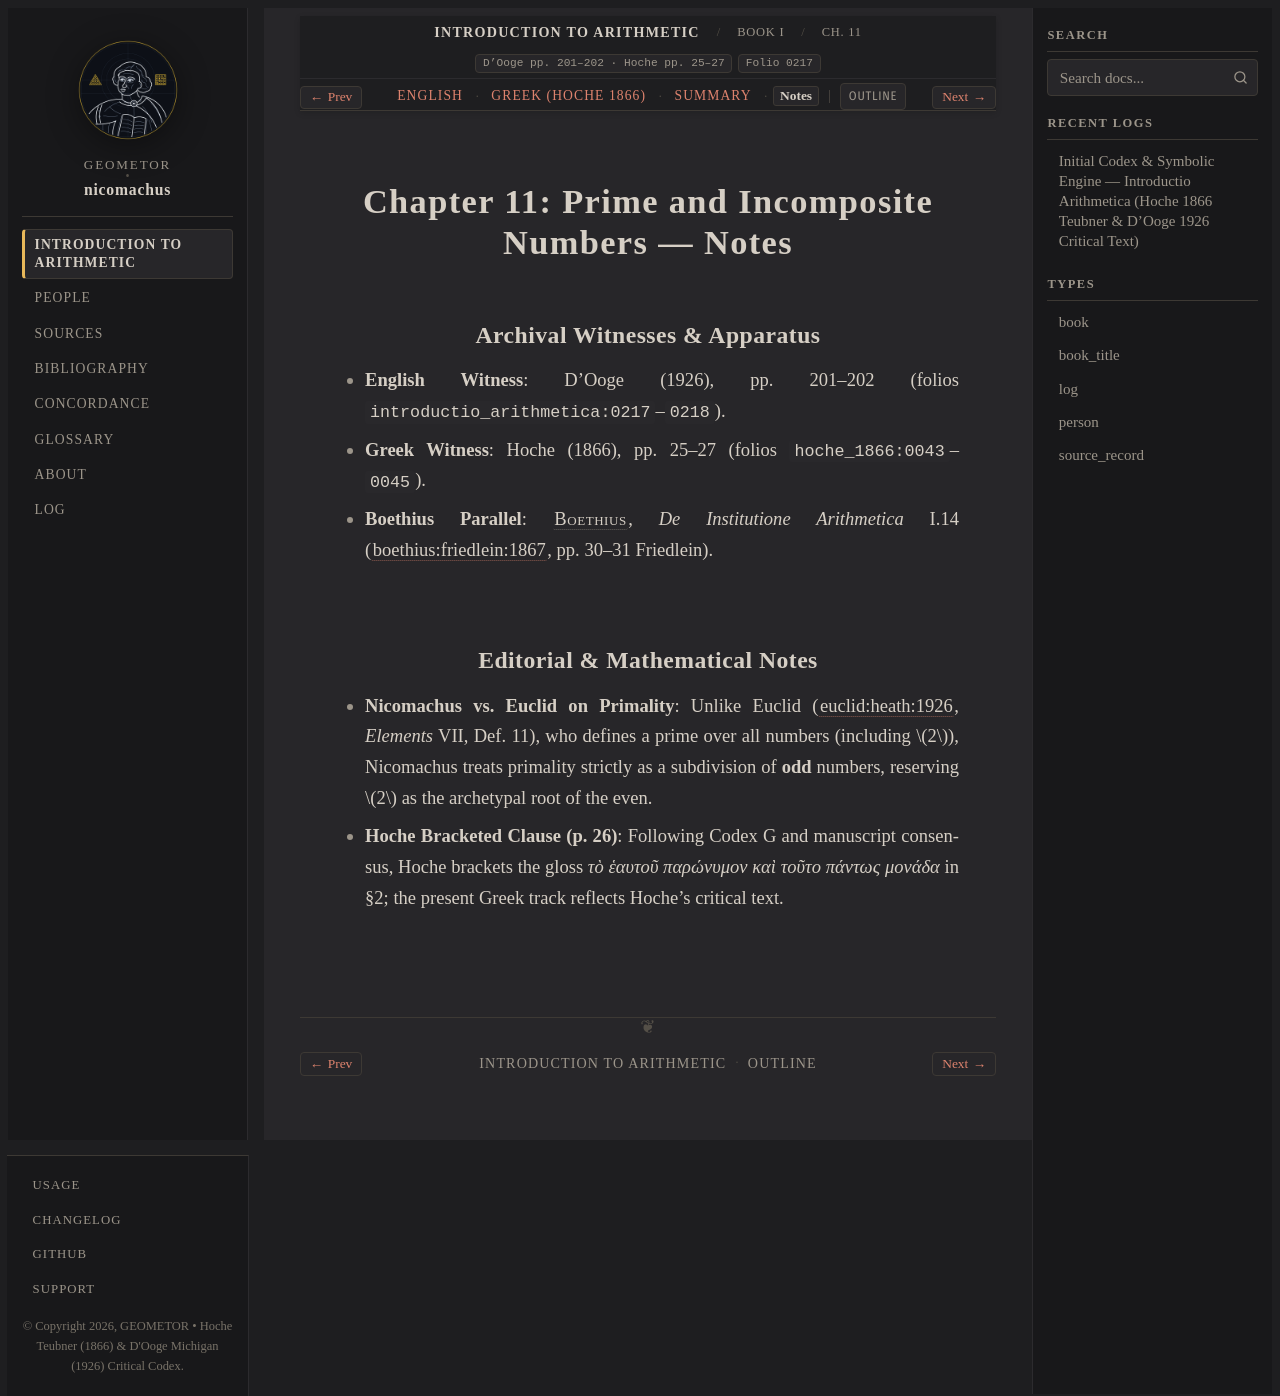

repository: geometor/nicomachus · page: introductio_arithmetica/book_01/ch_11/notes.html · generator: sphinx

:order: 11
:layout: book
:breadcrumb_title: Ch. 11: Prime & Incomposite Numbers (Notes)
:title: Chapter 11: Prime and Incomposite Numbers — Notes
:canonical_id: Book I, Ch. 11
:original_id: D'Ooge pp. 201–202 · Hoche pp. 25–27
:folio: introductio_arithmetica:0217
:tracks: English: index | Greek: el | Summary: summary | Notes: notes

.. _nicomachus-notes-1-11:

=================================================
Chapter 11: Prime and Incomposite Numbers — Notes
=================================================

.. folio:: introductio_arithmetica:0217
   :page: p. 201

Archival Witnesses & Apparatus
------------------------------

* **English Witness**: D'Ooge (1926), pp. 201–202 (folios ``introductio_arithmetica:0217``–``0218``).
* **Greek Witness**: Hoche (1866), pp. 25–27 (folios ``hoche_1866:0043``–``0045``).
* **Boethius Parallel**: :person:`Boethius <boethius>`, *De Institutione Arithmetica* I.14 (:cite:`boethius:friedlein:1867`, pp. 30–31 Friedlein).

Editorial & Mathematical Notes
------------------------------

* **Nicomachus vs. Euclid on Primality**: Unlike Euclid (:cite:`euclid:heath:1926`, *Elements* VII, Def. 11), who defines a prime over all numbers (including :math:`2`), Nicomachus treats primality strictly as a subdivision of **odd** numbers, reserving :math:`2` as the archetypal root of the even.
* **Hoche Bracketed Clause (p. 26)**: Following Codex G and manuscript consensus, Hoche brackets the gloss *τὸ ἑαυτοῦ παρώνυμον καὶ τοῦτο πάντως μονάδα* in §2; the present Greek track reflects Hoche's critical text.
